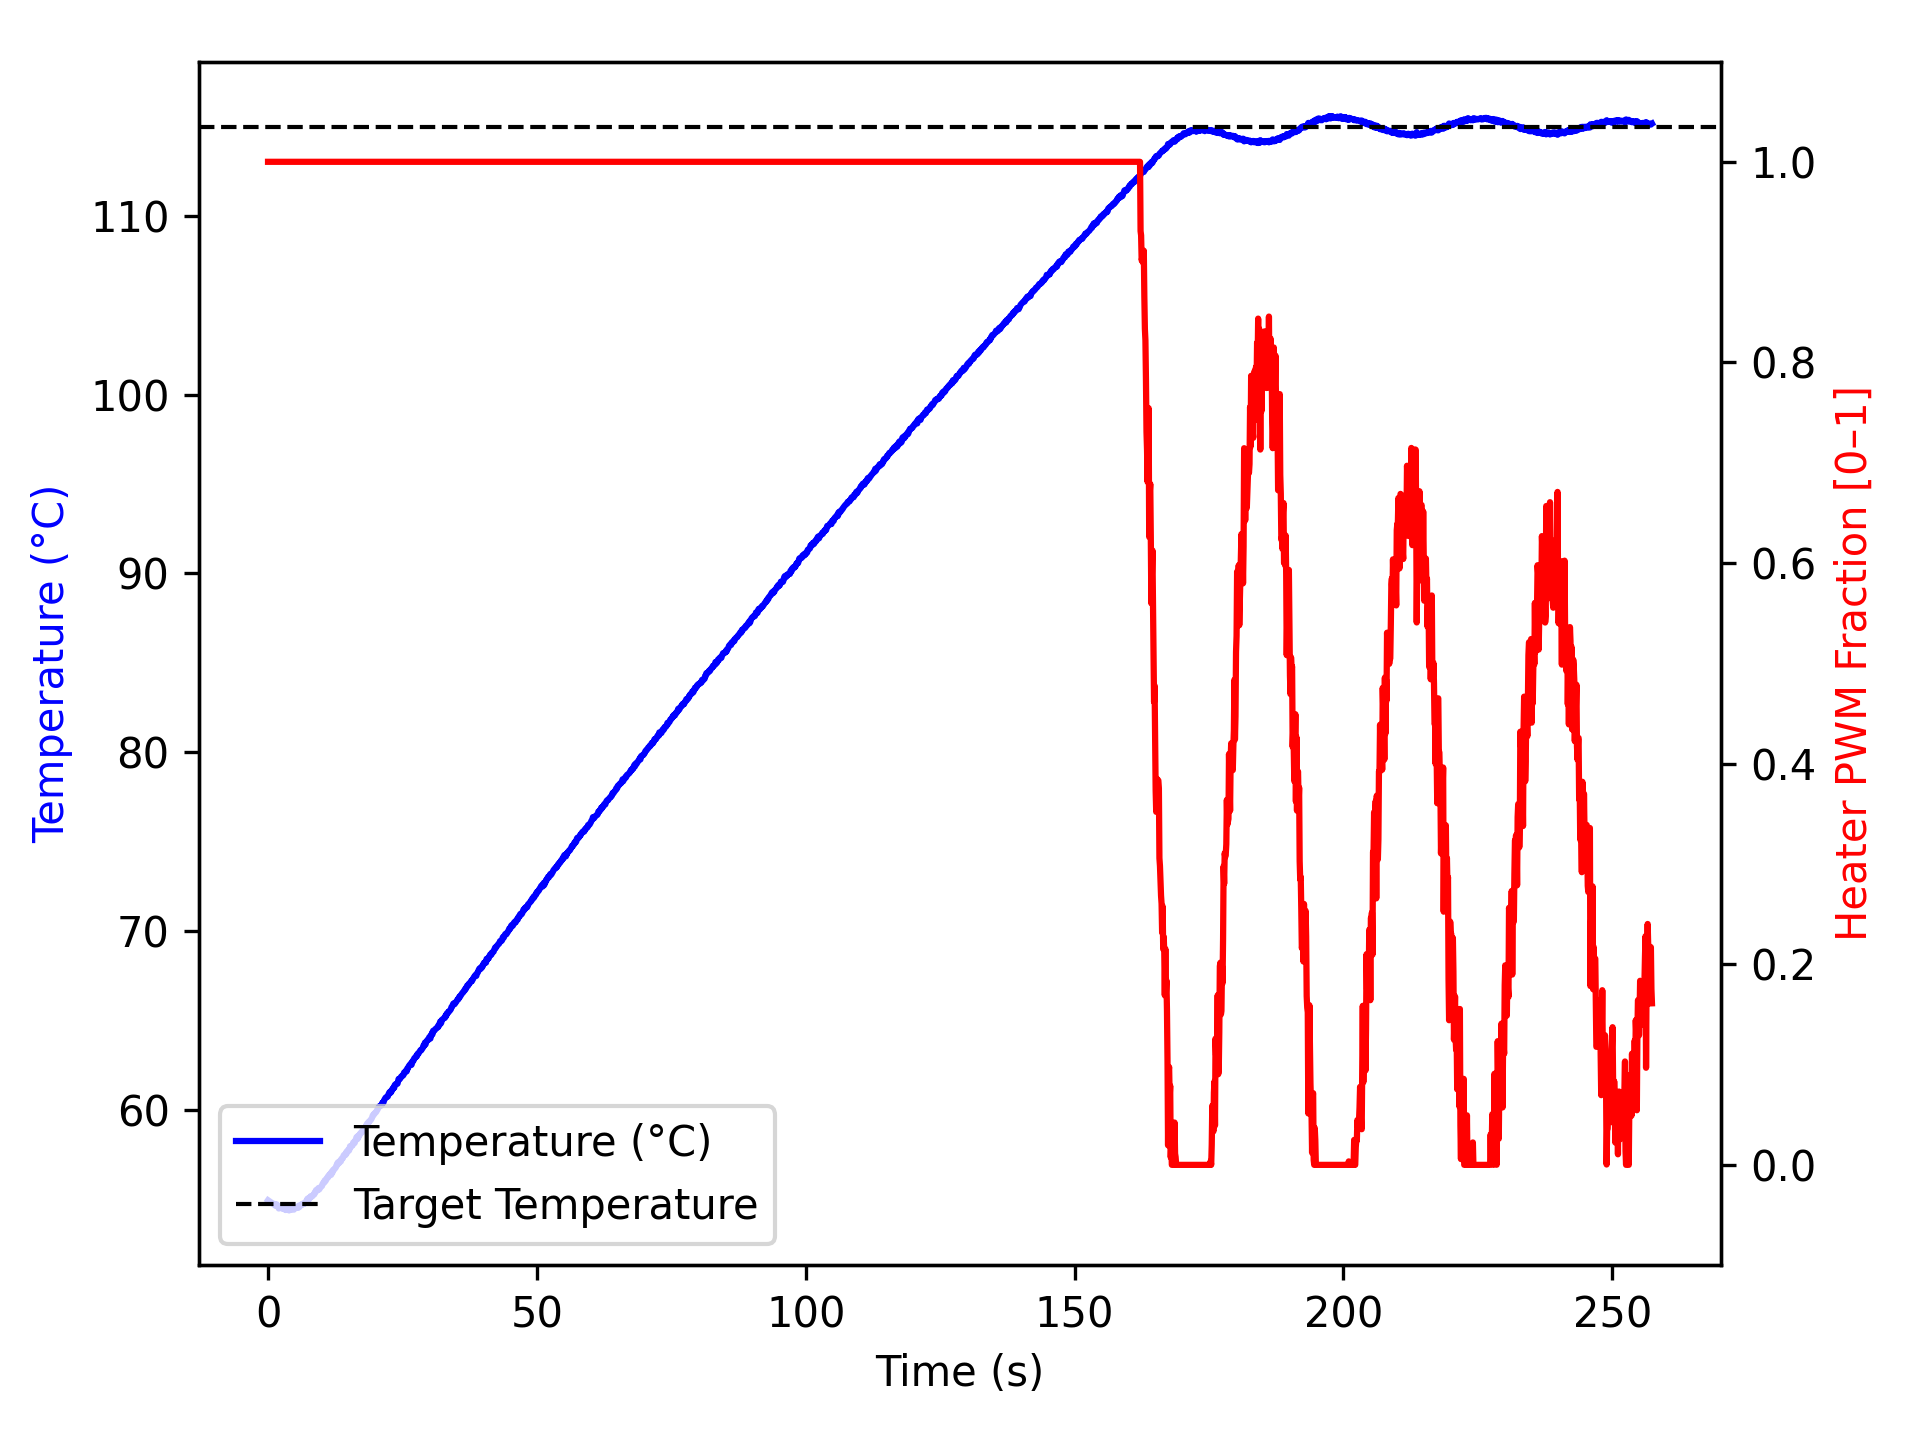

Data behind this chart, as committed beside it:
time_ms, temperature, heater
2, 54.93, 1.0
1105, 54.7, 1.0
1206, 54.73, 1.0
1307, 54.66, 1.0
1408, 54.62, 1.0
1509, 54.65, 1.0
1609, 54.7, 1.0
1709, 54.65, 1.0
1809, 54.59, 1.0
1909, 54.56, 1.0
2009, 54.47, 1.0
2109, 54.52, 1.0
2210, 54.59, 1.0
2310, 54.52, 1.0
2410, 54.56, 1.0
2511, 54.52, 1.0
2611, 54.48, 1.0
2711, 54.45, 1.0
2812, 54.47, 1.0
2912, 54.5, 1.0
3012, 54.43, 1.0
3112, 54.45, 1.0
3212, 54.48, 1.0
3312, 54.38, 1.0
3412, 54.42, 1.0
3513, 54.43, 1.0
3614, 54.43, 1.0
3715, 54.43, 1.0
3815, 54.45, 1.0
3915, 54.36, 1.0
4016, 54.41, 1.0
4117, 54.43, 1.0
4219, 54.47, 1.0
4320, 54.4, 1.0
4421, 54.47, 1.0
4521, 54.5, 1.0
4621, 54.5, 1.0
4722, 54.49, 1.0
4823, 54.41, 1.0
4923, 54.47, 1.0
5023, 54.54, 1.0
5124, 54.5, 1.0
5224, 54.52, 1.0
5325, 54.52, 1.0
5425, 54.55, 1.0
5525, 54.52, 1.0
5626, 54.52, 1.0
5726, 54.63, 1.0
5826, 54.55, 1.0
5927, 54.62, 1.0
6027, 54.65, 1.0
6127, 54.66, 1.0
6227, 54.67, 1.0
6327, 54.73, 1.0
6427, 54.7, 1.0
6527, 54.73, 1.0
6627, 54.75, 1.0
6727, 54.73, 1.0
6827, 54.77, 1.0
6927, 54.77, 1.0
... 2,496 more rows
